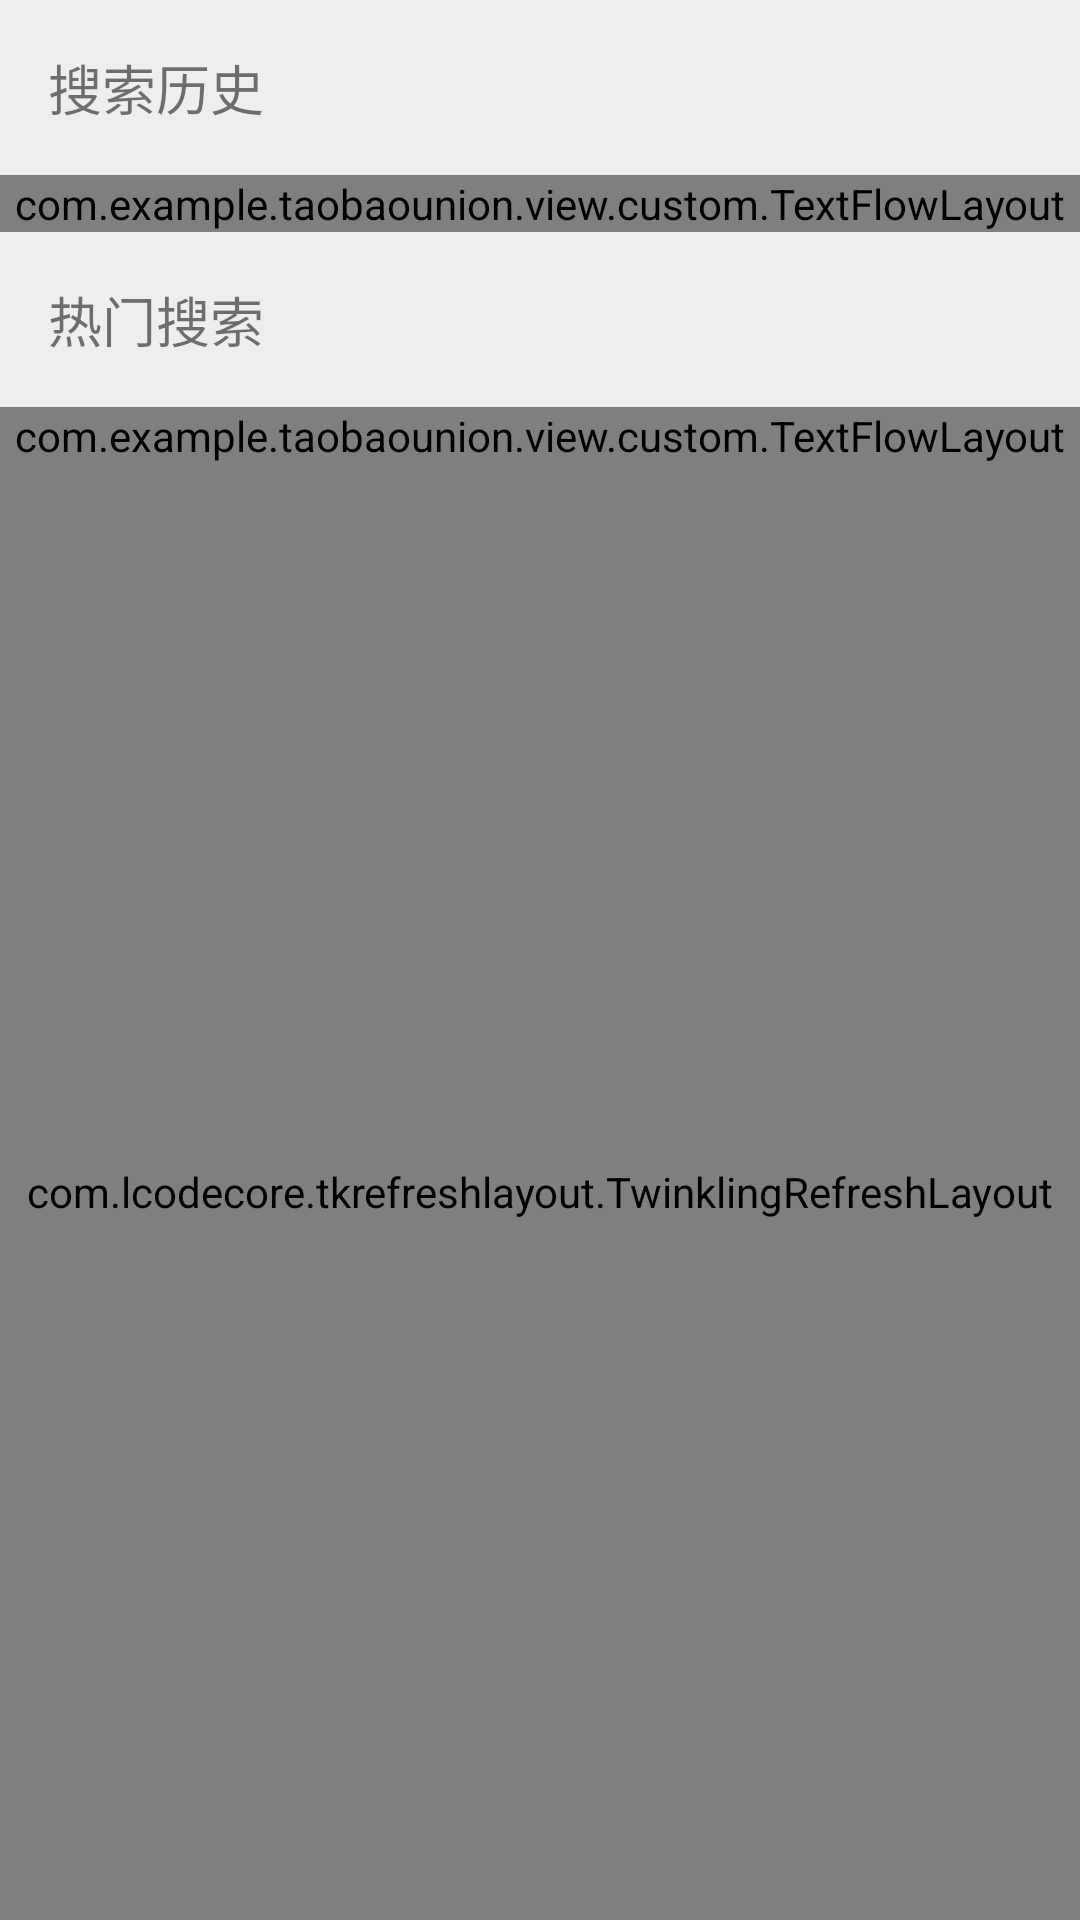

Reconstruct the res/layout file that produces this screen, plus the resources it refers to.
<!-- AndroidManifest.xml: application theme Theme.TaobaoUnion -->
<!-- res/layout/fragment_search.xml -->
<?xml version="1.0" encoding="utf-8"?>
<LinearLayout xmlns:android="http://schemas.android.com/apk/res/android"
    xmlns:cyx="http://schemas.android.com/apk/res-auto"
    android:layout_width="match_parent"
    android:layout_height="match_parent"
    android:background="#EFEEEE"
    android:orientation="vertical">

    
    <LinearLayout
        android:id="@+id/search_history_container"
        android:layout_width="match_parent"
        android:layout_height="wrap_content"
        android:orientation="vertical">

        <RelativeLayout
            android:layout_width="match_parent"
            android:layout_height="wrap_content"
            android:padding="16dp">

            <TextView
                android:layout_width="wrap_content"
                android:layout_height="wrap_content"
                android:text="@string/text_search_history"
                android:textSize="18sp" />

            <ImageView
                android:id="@+id/search_history_delete_btn"
                android:layout_width="wrap_content"
                android:layout_height="wrap_content"
                android:layout_alignParentEnd="true"
                android:src="@mipmap/delete_icon" />
        </RelativeLayout>

        <com.example.taobaounion.view.custom.TextFlowLayout
            android:id="@+id/search_history_flow_view"
            android:layout_width="match_parent"
            android:layout_height="wrap_content"
            cyx:horizontalSpace="10dp"
            cyx:verticalSpace="10dp" />

    </LinearLayout>

    
    <LinearLayout
        android:id="@+id/search_recommend_container"
        android:layout_width="match_parent"
        android:layout_height="wrap_content"
        android:orientation="vertical">

        <RelativeLayout
            android:layout_width="match_parent"
            android:layout_height="wrap_content"
            android:padding="16dp">

            <TextView
                android:layout_width="wrap_content"
                android:layout_height="wrap_content"
                android:text="@string/text_hot_search"
                android:textSize="18sp" />

        </RelativeLayout>

        <com.example.taobaounion.view.custom.TextFlowLayout
            android:id="@+id/search_recommend_flow_view"
            android:layout_width="match_parent"
            android:layout_height="wrap_content"
            cyx:horizontalSpace="10dp"
            cyx:verticalSpace="10dp" />

    </LinearLayout>

    <com.lcodecore.tkrefreshlayout.TwinklingRefreshLayout
        android:layout_width="match_parent"
        android:layout_height="match_parent"
        android:id="@+id/search_result_container">

        <androidx.recyclerview.widget.RecyclerView
            android:overScrollMode="never"
            android:layout_width="match_parent"
            android:layout_height="match_parent"
            android:id="@+id/search_result_list"/>

    </com.lcodecore.tkrefreshlayout.TwinklingRefreshLayout>


</LinearLayout>
<!-- resources referenced by this layout -->
<resources>
  <string name="text_hot_search">热门搜索</string>
  <string name="text_search_history">搜索历史</string>
  <style name="Theme.TaobaoUnion" parent="Theme.MaterialComponents.DayNight.NoActionBar">
          
          <item name="colorPrimary">@color/colorPrimaryDark</item>
          <item name="colorPrimaryVariant">@color/colorPrimaryDark</item>
          <item name="colorOnPrimary">@color/colorPrimaryDark</item>
          
          <item name="colorSecondary">@color/teal_200</item>
          <item name="colorSecondaryVariant">@color/teal_700</item>
          <item name="colorOnSecondary">@color/black</item>
          
          <item name="android:statusBarColor" tools:targetApi="l">?attr/colorPrimaryVariant</item>
          
      </style>
  <color name="colorPrimaryDark">#FFF5A623</color>
  <color name="teal_200">#FF03DAC5</color>
  <color name="teal_700">#FF018786</color>
  <color name="black">#FF000000</color>
</resources>
